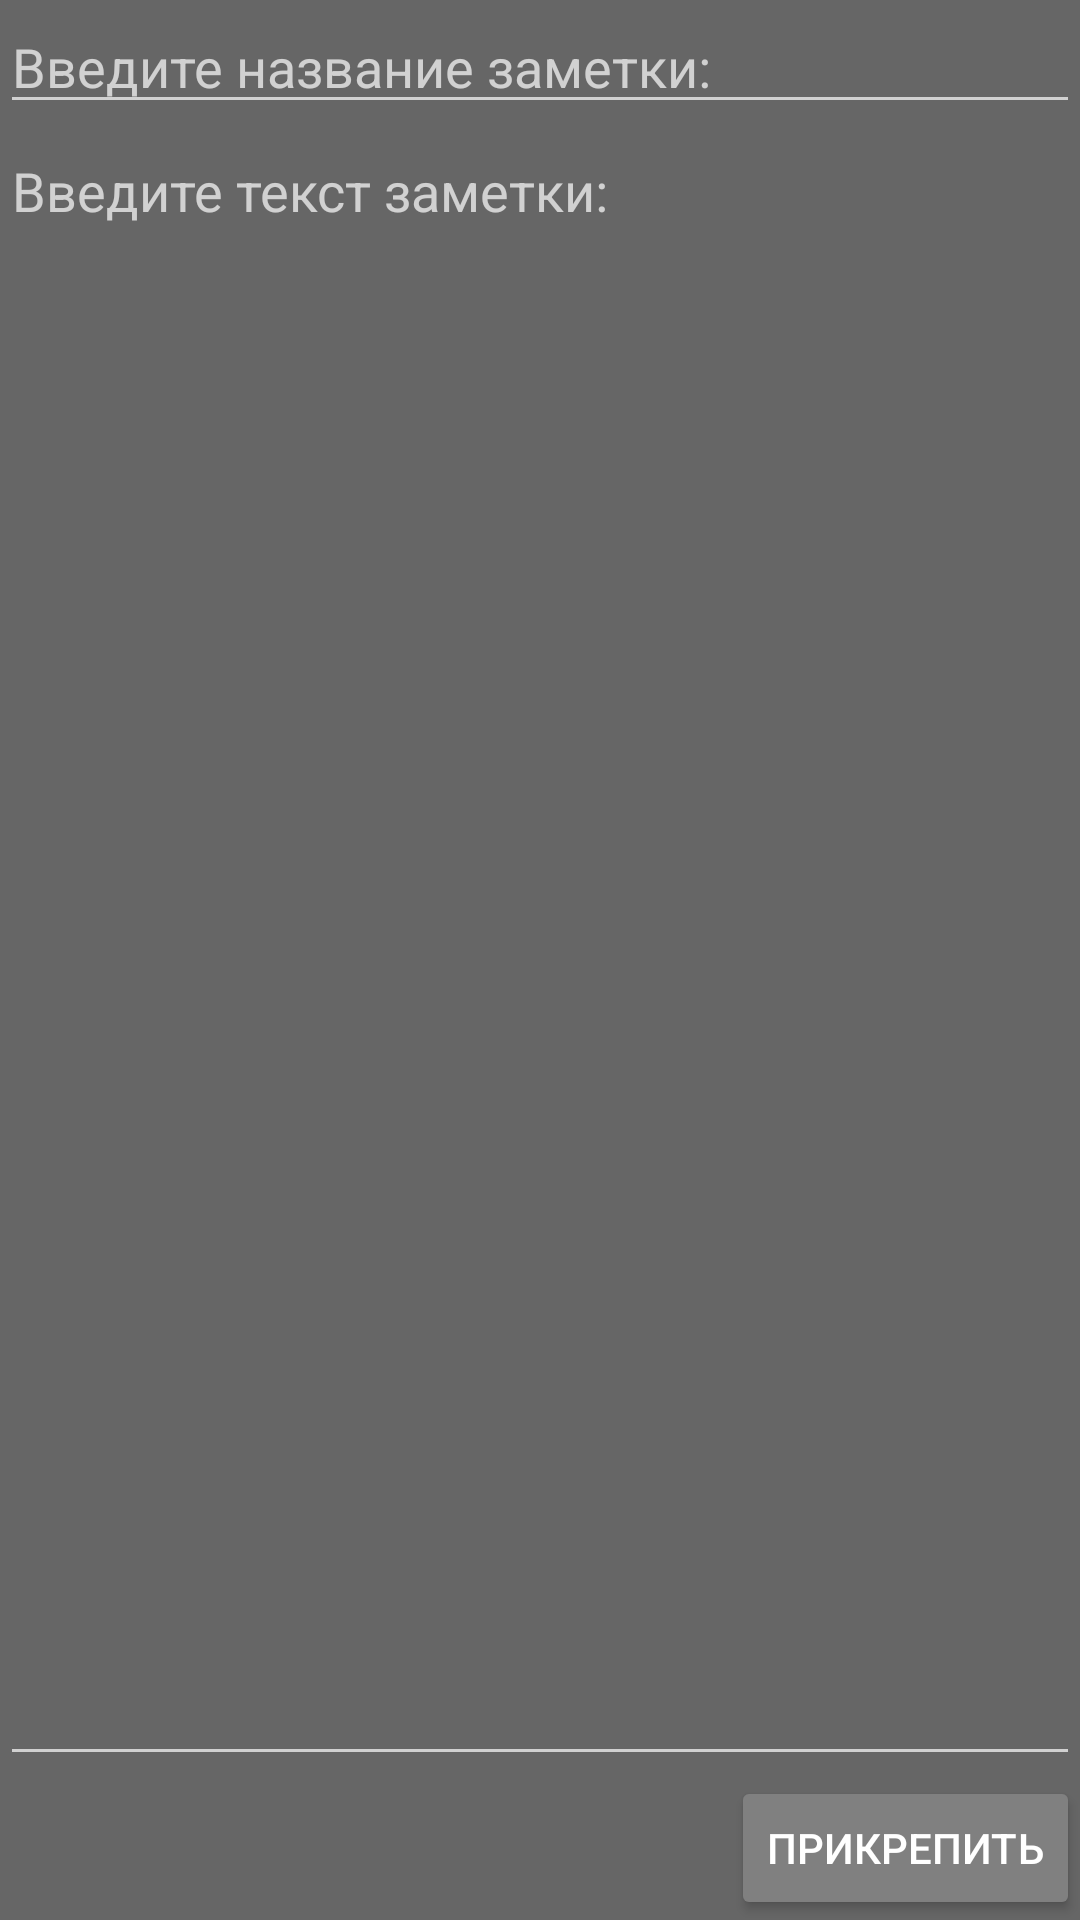

Android layout source for this screen:
<!-- AndroidManifest.xml: application theme Theme.AppCompat.NoActionBar -->
<!-- res/layout/activity_create_note.xml -->
<?xml version="1.0" encoding="utf-8"?>
<androidx.constraintlayout.widget.ConstraintLayout xmlns:android="http://schemas.android.com/apk/res/android"
    xmlns:app="http://schemas.android.com/apk/res-auto"
    xmlns:tools="http://schemas.android.com/tools"
    android:layout_width="match_parent"
    android:layout_height="match_parent"
    android:background="#666666"
    tools:context=".activity.CreateNoteActivity">

    <EditText
        android:id="@+id/edContent"
        android:layout_width="0dp"
        android:layout_height="0dp"
        android:ems="10"
        android:gravity="top"
        android:hint="Введите текст заметки:"
        android:inputType="textMultiLine|textPersonName"
        android:scrollHorizontally="false"
        android:textColor="@color/white"
        android:verticalScrollbarPosition="right"
        app:layout_constraintBottom_toTopOf="@+id/btnSend"
        app:layout_constraintEnd_toEndOf="parent"
        app:layout_constraintHorizontal_bias="0.0"
        app:layout_constraintStart_toStartOf="parent"
        app:layout_constraintTop_toBottomOf="@+id/edTitle"
        app:layout_constraintVertical_bias="0.0" />

    <EditText
        android:id="@+id/edTitle"
        android:layout_width="0dp"
        android:layout_height="wrap_content"
        android:ems="10"
        android:hint="Введите название заметки:"
        android:inputType="textPersonName"
        android:textColor="@color/white"
        app:layout_constraintEnd_toEndOf="parent"
        app:layout_constraintStart_toStartOf="parent"
        app:layout_constraintTop_toTopOf="parent" />

    <Button
        android:id="@+id/btnSend"
        android:layout_width="wrap_content"
        android:layout_height="wrap_content"
        android:backgroundTint="#808080"
        android:clickable="true"
        android:text="Прикрепить"
        app:layout_constraintBottom_toBottomOf="parent"
        app:layout_constraintEnd_toEndOf="parent" />
</androidx.constraintlayout.widget.ConstraintLayout>
<!-- resources referenced by this layout -->
<resources>

  <!-- not gathered from this repository: default colours our renderer supplied (Android Studio template values) -->
  <color name="white">#FFFFFFFF</color>
</resources>
